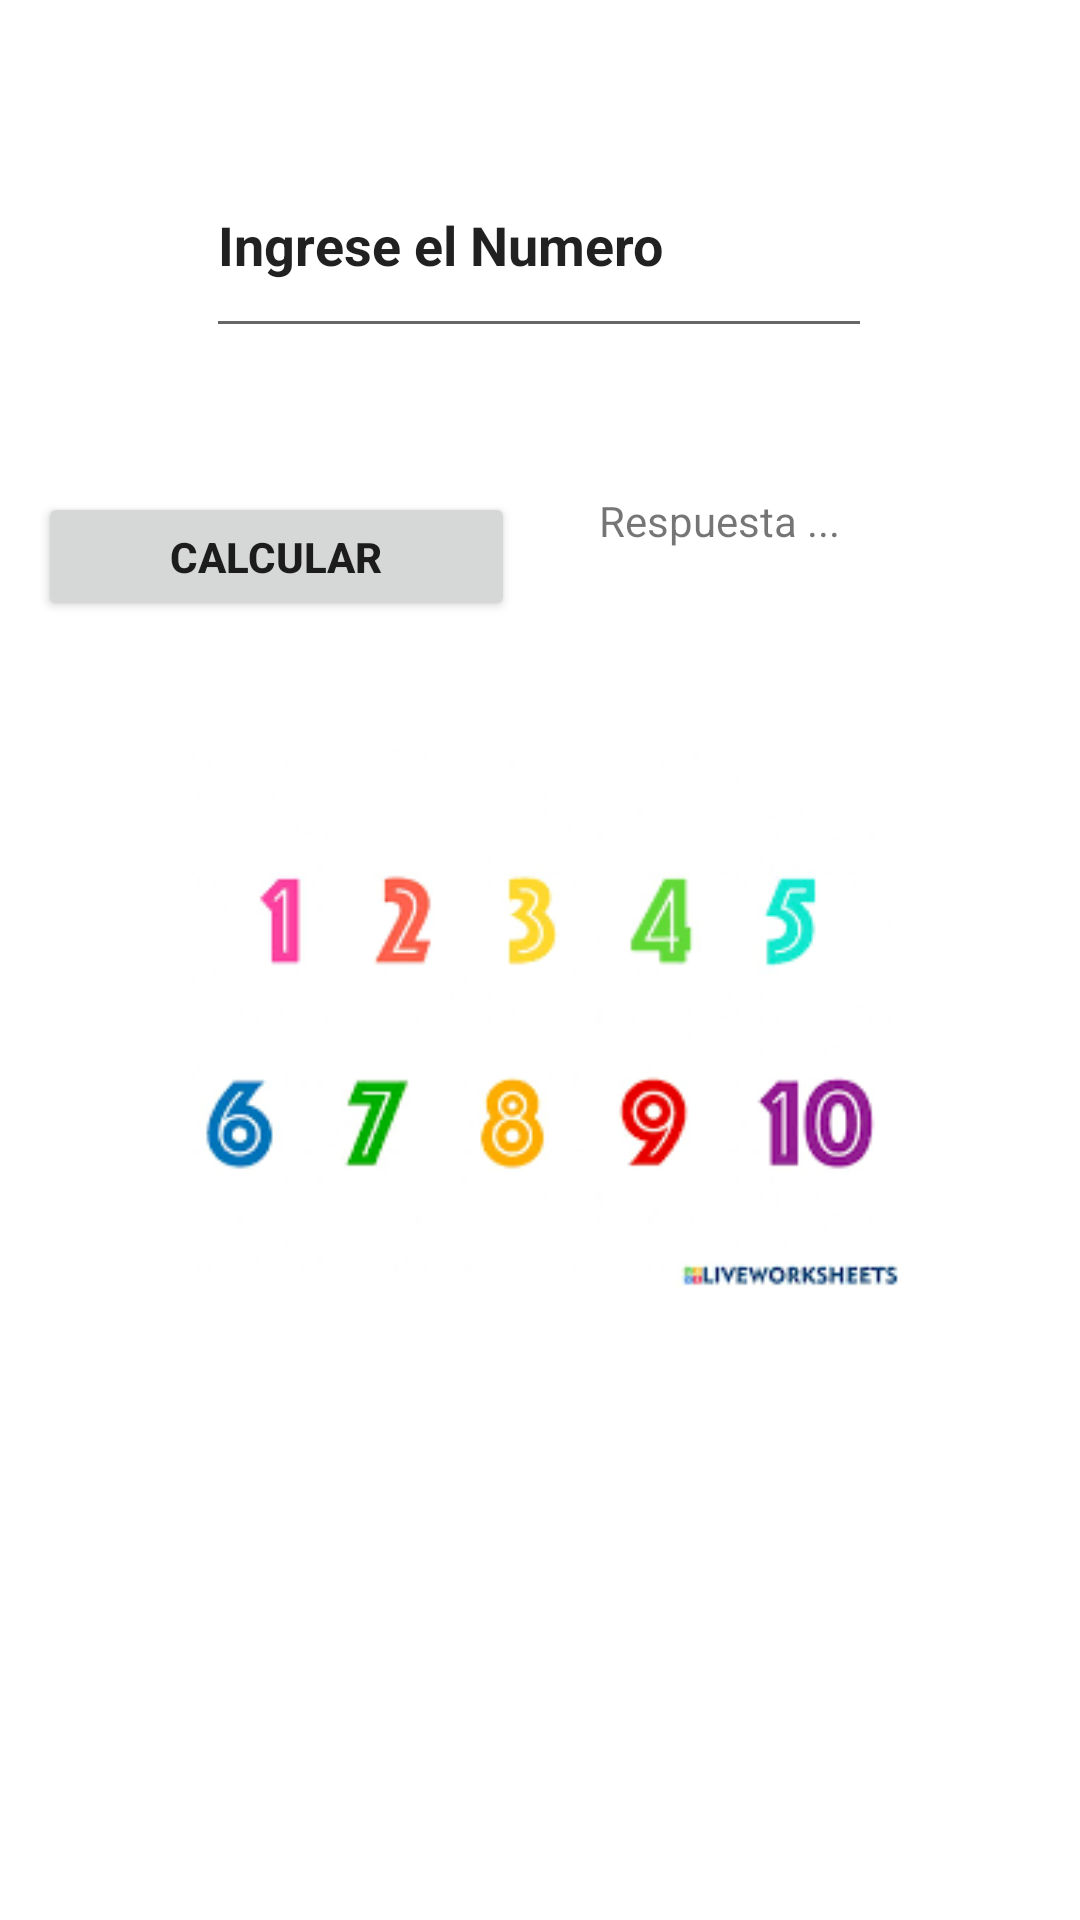

Produce the Android XML layout that renders to this screen, including the resource entries it uses.
<!-- AndroidManifest.xml: application theme Theme.OneApp -->
<!-- res/layout/activity_ejercicio1.xml -->
<?xml version="1.0" encoding="utf-8"?>
<androidx.constraintlayout.widget.ConstraintLayout xmlns:android="http://schemas.android.com/apk/res/android"
    xmlns:app="http://schemas.android.com/apk/res-auto"
    xmlns:tools="http://schemas.android.com/tools"
    android:layout_width="match_parent"
    android:layout_height="match_parent"
    tools:context=".Ejercicio_1">

    <EditText
        android:id="@+id/text_numero"
        android:layout_width="222dp"
        android:layout_height="72dp"
        android:layout_marginTop="44dp"
        android:text="Ingrese el Numero"
        android:textStyle="bold"
        app:layout_constraintEnd_toEndOf="parent"
        app:layout_constraintHorizontal_bias="0.497"
        app:layout_constraintStart_toStartOf="parent"
        app:layout_constraintTop_toTopOf="parent"
        app:layout_constraintVertical_chainStyle="packed" />

    <Button
        android:id="@+id/btn_calcular"
        android:layout_width="159dp"
        android:layout_height="43dp"
        android:layout_marginTop="164dp"
        android:text="CALCULAR"
        android:textStyle="bold"
        app:layout_constraintEnd_toEndOf="parent"
        app:layout_constraintHorizontal_bias="0.063"
        app:layout_constraintStart_toStartOf="parent"
        app:layout_constraintTop_toTopOf="parent"
        app:layout_constraintVertical_chainStyle="packed" />

    <TextView
        android:id="@+id/text_respuesta"
        android:layout_width="130dp"
        android:layout_height="42dp"
        android:text="Respuesta ..."
        app:layout_constraintBottom_toBottomOf="@+id/btn_calcular"
        app:layout_constraintEnd_toEndOf="parent"
        app:layout_constraintHorizontal_bias="0.868"
        app:layout_constraintStart_toStartOf="parent"
        app:layout_constraintTop_toTopOf="@+id/btn_calcular"
        app:layout_constraintVertical_bias="0.0"
        app:layout_constraintVertical_chainStyle="packed" />

    <ImageView
        android:id="@+id/imageView3"
        android:layout_width="263dp"
        android:layout_height="186dp"
        android:layout_marginTop="244dp"
        app:layout_constraintEnd_toEndOf="parent"
        app:layout_constraintHorizontal_bias="0.5"
        app:layout_constraintStart_toStartOf="parent"
        app:layout_constraintTop_toTopOf="parent"
        app:layout_constraintVertical_chainStyle="packed"
        app:srcCompat="@mipmap/numeros" />

</androidx.constraintlayout.widget.ConstraintLayout>
<!-- resources referenced by this layout -->
<resources>
  <!-- mipmap numeros: png bitmap (mipmap-xxxhdpi, 8323 bytes) -->
  <style name="Theme.OneApp" parent="Theme.MaterialComponents.DayNight.DarkActionBar.Bridge">
          
          // ColorPrimary \\
          <item name="colorPrimary">@color/cyan</item>
          // ColorPrimaryDark \\
          <item name="colorPrimaryVariant">@color/green</item>
          // windowBackground \\
          <item name="android:windowBackground">@color/amber</item>
          <item name="colorOnPrimary">@color/white</item>
  
          
          // textColorPrimary (añadir .Bridge en el style) \\
          <item name="titleTextColor">@color/purple_500</item>
          <item name="colorSecondary">@color/teal_200</item>
          <item name="colorSecondaryVariant">@color/teal_700</item>
          <item name="colorOnSecondary">@color/black</item>
  
          
          // navigationBarColor \\
          <item name="android:navigationBarColor">@color/brown</item>
          <item name="android:statusBarColor" tools:targetApi="l">?attr/colorPrimaryVariant</item>
          
      </style>
  <color name="white">#FFFFFFFF</color>
  
      // New Color
  <color name="purple_500">#FF6200EE</color>
  <color name="teal_200">#FF03DAC5</color>
  <color name="teal_700">#FF018786</color>
  <color name="black">#FF000000</color>
</resources>
